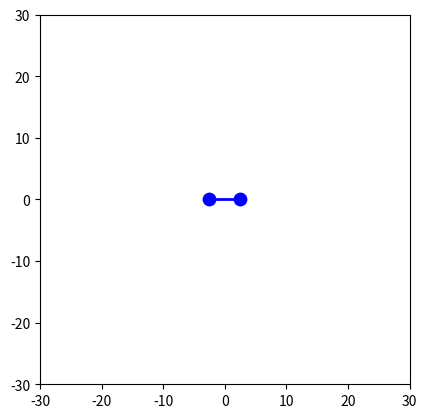

This chart was generated by the following Python code: (Note: this script raises an exception after producing the figure.)
import matplotlib.pyplot as plt
import math as ma

T = 10  # Durée totale de la simulation en secondes
dt = 0.1
chronologie = [i*dt for i in range(int(round(T//dt)))]  # Liste des instants de temps

def poid(m):
    g = 9.81
    return [0, -m*g]
        
class Point:
    def __init__(self, x, y):
        self.x = x
        self.y = y
        
size = 30
# Création de la figure
fig, ax = plt.subplots()
ax.set_xlim(-size, size)
ax.set_ylim(-size, size)
ax.set_aspect("equal")

# Active le mode interactif
plt.ion()
plt.show()

class PointViewer:
    def __init__(self, point: Point):
        self.point = point

        # Scatter pour afficher le point
        self.scatter = ax.scatter([point.x], [point.y], s=80, color="blue")

    def update(self):
        self.scatter.set_offsets([[self.point.x, self.point.y]])

class solid:
    def __init__(self, teta, l, m, x, y):
        self.x = x
        self.y = y
        self.teta = teta
        self.vx = 0
        self.vy = 0
        self.omega = 0
        
        self.m = m
        self.l = l
        
        self.p1 = Point(x + (self.l/2)*ma.cos(teta), y + (self.l/2)*ma.sin(teta))
        self.p2 = Point(x - (self.l/2)*ma.cos(teta), y - (self.l/2)*ma.sin(teta))
        
        self.viewer_1 = PointViewer(self.p1)
        self.viewer_2 = PointViewer(self.p2)
        
        self.line, = ax.plot(
            [self.p1.x, self.p2.x],
            [self.p1.y, self.p2.y],
            color="blue", linewidth=2)
        
    def move(self, dx, dy):
        self.x += dx
        self.y += dy
    
    def rotate(self, dteta):
        self.teta += dteta
        self.omega = dteta/dt
    
    def force(self, F): # F = [Fx, Fy]  
        a = [F[0]/self.m, F[1]/self.m]
        self.move(0.5*a[0]*dt**2 + self.vx*dt, 0.5*a[1]*dt**2 + self.vy*dt)
    
    def moment(self, M):
        a_angl = [M/((self.m*(self.l)**2)/12)]   # (self.m*(self.l)**2)/12 étant l'intertie d'une tige uniforme
        self.rotate(0.5*a_angl[0]*dt**2 + self.omega*dt)

        self.vx = a[0]*dt
        self.vy = a[1]*dt
    
    def update(self):
        self.p1.x = self.x + (self.l/2)*ma.cos(self.teta)
        self.p1.y = self.y + (self.l/2)*ma.sin(self.teta)
        self.p2.x = self.x - (self.l/2)*ma.cos(self.teta)
        self.p2.y = self.y - (self.l/2)*ma.sin(self.teta)
        
        self.line.set_data(
                    [self.p1.x, self.p2.x],
                    [self.p1.y, self.p2.y])
        
        self.viewer_1.update()
        self.viewer_2.update()

        fig.canvas.draw()
        fig.canvas.flush_events() 
        
        
teta = 0
l = 5
m = 0.5

s = solid(teta, l, m, 0, 0)

set_force = [[{'F' : [0,10], 'ini_t' : 2, 'durée' : 2}], []]    # Forces appliquées sur p1 puis p2 (au point p1 et p2)
set_global_force = [{'F' : poid, 'ini_t' : 0, 'durée' : T}]    # Forces appliquées sur le solide s (au centre du solide)

if __name__ == "__main__":
    
    # Déplacements successifs
    for t in chronologie:
        plt.pause(dt)
        
        force_p = [[0,0],[0,0]] # Sommes des force des deux points p1 et p2
        force_s = [0,0]         # Force résultante du solide s
        moment_s = 0            # Moment du solide s
        for i in range(2):
            for force in set_force[i]:
                if t <= force['ini_t']+force['durée'] and t >= force['ini_t']:
                    Fx,Fy = force['F']
                    force_p[i][0] += Fx
                    force_p[i][1] += Fy
        
            force_s[0] += force_p[i][0] # Somme des forces selon x du point p
            force_s[1] += force_p[i][1] # Somme des forces selon y du point p
            
            moment_s += ((-1)**i)*(s.l/2)*(ma.cos(s.teta)*force_p[i][1] - ma.sin(s.teta)*force_p[i][0])   # Produit vectoriel entre vecteur position et la force appliquée au point p

        
        for force in set_global_force:  # Les forces globals s'appliquent sur le solide donc pas de moment induit
            Fx,Fy = force['F'](s.m)
            force_s[0] += Fx
            force_s[1] += Fy
            
        s.force(force_s)
        
        s.moment(moment_s)
        
        s.update()
